Image classification data set "dataset" (chanheehi/Pig-Posture-Classification-Using-Deep-Learning on GitHub). Class labels (4): lying on belly, lying on side, sitting, standing.

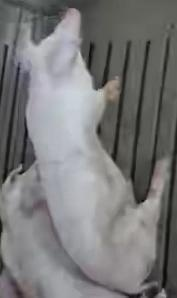
Label: sitting

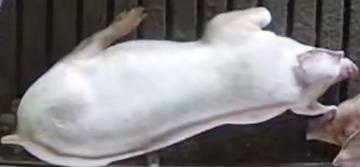
Label: sitting

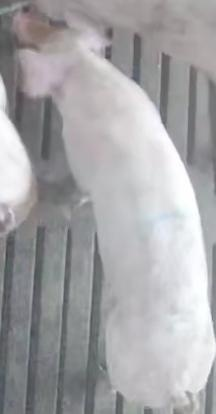
Label: standing

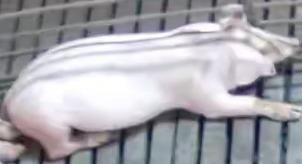
Label: lying on belly

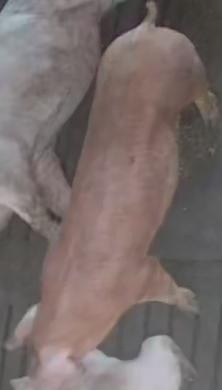
Label: standing

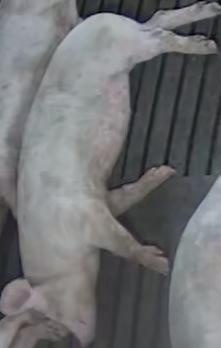
Label: lying on side
